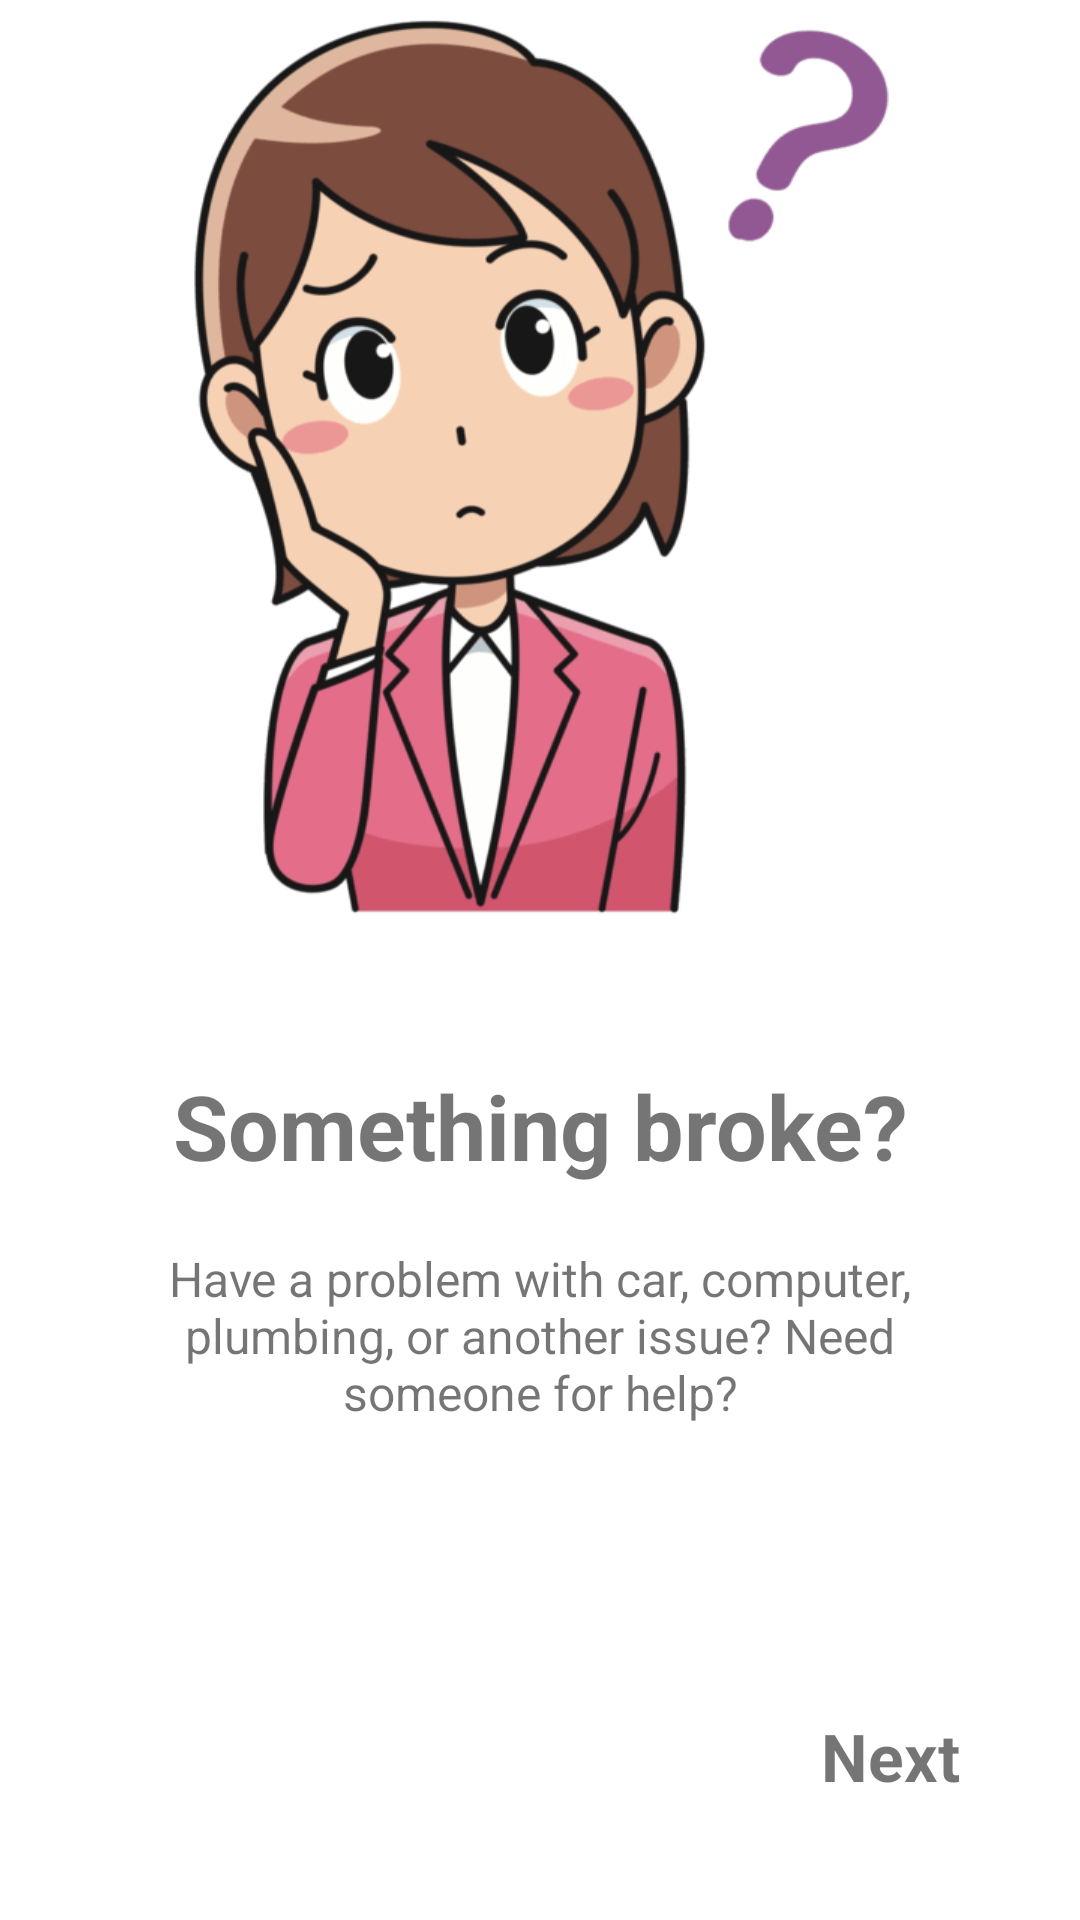

Produce the Android XML layout that renders to this screen, including the resource entries it uses.
<!-- AndroidManifest.xml: application theme Theme.FixIt -->
<!-- res/layout/customer_screen.xml -->
<?xml version="1.0" encoding="utf-8"?>
<layout xmlns:android="http://schemas.android.com/apk/res/android"
    xmlns:tools="http://schemas.android.com/tools"
    xmlns:app="http://schemas.android.com/apk/res-auto"
    tools:context=".view.onboarding.CustomerScreen">

    <androidx.constraintlayout.widget.ConstraintLayout
        android:layout_width="match_parent"
        android:layout_height="match_parent">

        <ImageView
            android:id="@+id/imageView"
            app:layout_constraintEnd_toEndOf="parent"
            app:layout_constraintStart_toStartOf="parent"
            app:layout_constraintTop_toTopOf="parent"
            android:layout_width="wrap_content"
            android:layout_height="300dp"
            android:layout_marginTop="5dp"
            android:src="@drawable/customer" />

        <TextView
            android:id="@+id/title"
            app:layout_constraintEnd_toEndOf="parent"
            app:layout_constraintStart_toStartOf="parent"
            app:layout_constraintTop_toBottomOf="@+id/imageView"
            android:layout_width="wrap_content"
            android:layout_height="wrap_content"
            android:layout_marginTop="50dp"
            android:text="@string/onboarding_customer_title"
            android:textSize="30sp"
            android:textStyle="bold" />

        <TextView
            android:id="@+id/description"
            app:layout_constraintEnd_toEndOf="parent"
            app:layout_constraintStart_toStartOf="parent"
            app:layout_constraintTop_toBottomOf="@+id/title"
            android:layout_width="0dp"
            android:layout_height="wrap_content"
            android:layout_marginStart="50dp"
            android:layout_marginTop="20dp"
            android:layout_marginEnd="50dp"
            android:gravity="center"
            android:text="@string/onboarding_customer_desc"
            android:textSize="16sp" />

        <TextView
            android:id="@+id/next"
            app:layout_constraintBottom_toBottomOf="parent"
            app:layout_constraintEnd_toEndOf="parent"
            android:layout_width="wrap_content"
            android:layout_height="wrap_content"
            android:layout_marginEnd="40dp"
            android:layout_marginBottom="40dp"
            android:text="@string/btn_next_text"
            android:textColor="@color/blue"
            android:textSize="22sp"
            android:textStyle="bold" />

    </androidx.constraintlayout.widget.ConstraintLayout>
</layout>
<!-- resources referenced by this layout -->
<resources>
  <!-- drawable customer: png bitmap (drawable, 34486 bytes) -->
  <string name="btn_next_text">Next</string>
  <string name="onboarding_customer_desc">Have a problem with car, computer, plumbing, or another issue? Need someone for help?</string>
  <string name="onboarding_customer_title">Something broke?</string>
  <style name="Theme.FixIt" parent="Theme.MaterialComponents.DayNight.DarkActionBar">
          
          <item name="colorPrimary">@color/purple_500</item>
          <item name="colorPrimaryVariant">@color/purple_700</item>
          <item name="colorOnPrimary">@color/white</item>
          
          <item name="colorSecondary">@color/teal_200</item>
          <item name="colorSecondaryVariant">@color/teal_700</item>
          <item name="colorOnSecondary">@color/black</item>
          
          <item name="android:statusBarColor" tools:targetApi="l">?attr/colorPrimaryVariant</item>
          
      </style>
  <!-- not gathered from this repository: default colours our renderer supplied (Android Studio template values) -->
  <color name="purple_500">#FF6200EE</color>
  <color name="purple_700">#FF3700B3</color>
  <color name="teal_200">#FF03DAC5</color>
  <color name="teal_700">#FF018786</color>
  <color name="black">#FF000000</color>
  <color name="white">#FFFFFFFF</color>
</resources>
